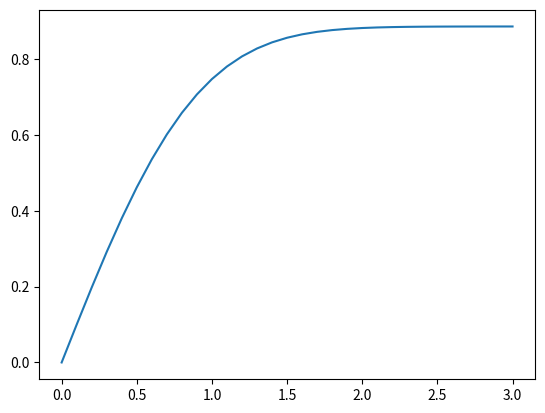

Reproduce this figure in Python.
#!/usr/bin/env python3
# -*- coding: utf-8 -*-
"""
Created on Thu Feb  9 11:23:35 2023

[redacted]
"""
import numpy as np
import matplotlib.pyplot as plt

def integrand(t):
    return np.exp(-t**2)

def E(x, N):
    estimate = 0
    
    h = x/(N-1)
    for n in range(0, N+1):
        estimate += (integrand(n*h) + integrand((n+1)*h))/2 * h
    
    return estimate

eVals = list()
h = 1e-14
N = 1000

xVals = np.linspace(0, 3, num = 31)

for x in xVals:
    eVals.append(E(x, N))
    
plt.plot(xVals, eVals)